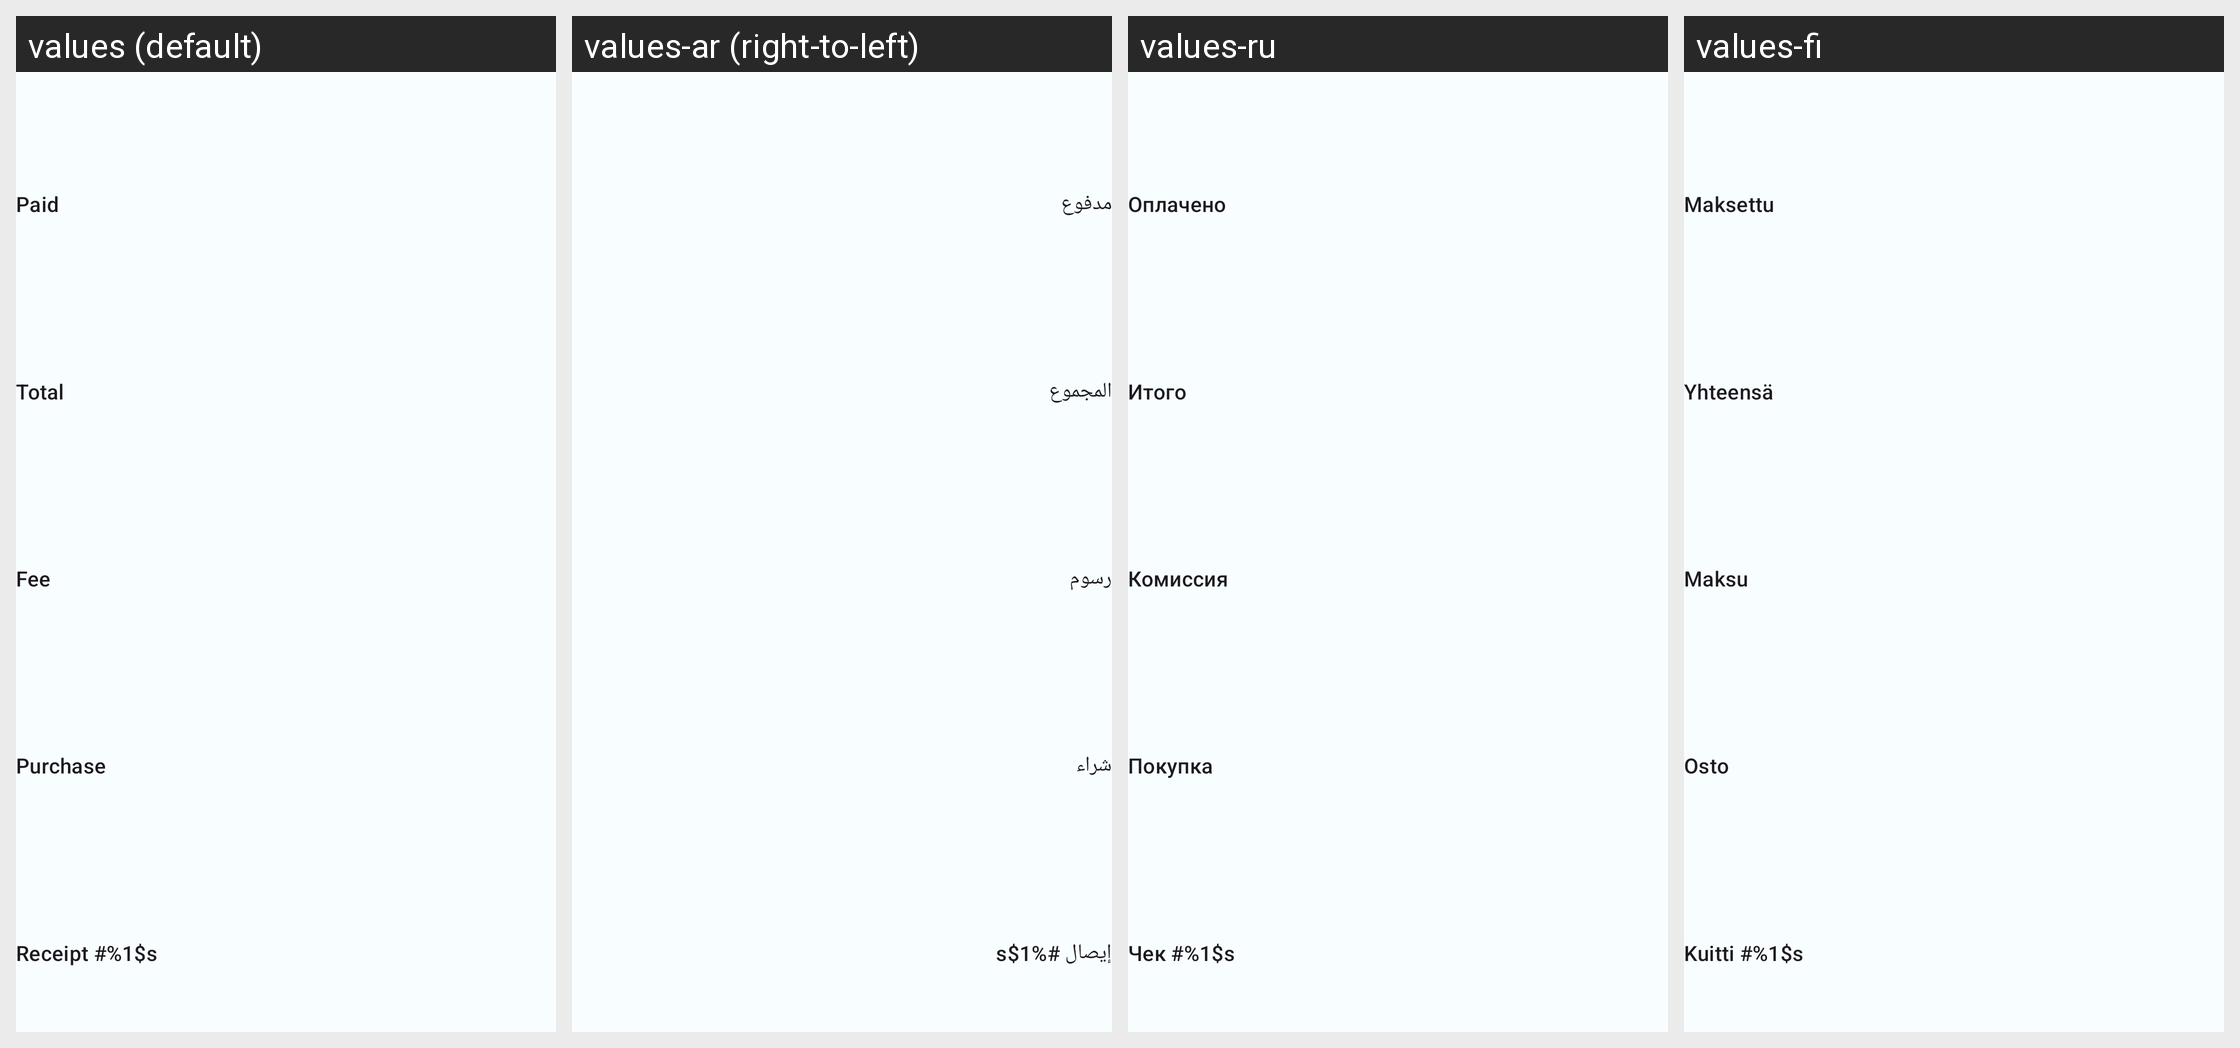

Here is an Android app screen in its default locale and in the app's own translations. Write out the translated-string differences for the strings that appear on this screen.
Android screen res/layout/fragment_event_paid.xml rendered under 4 locales, left to right: values (default), values-ar (right-to-left), values-ru, values-fi. Device: Nexus 5 (rendered at 1080×1920; each locale shown at half size, 540×960, under a caption strip naming it); theme AppTheme.
Other locales in the repository, not shown: values-ca, values-de, values-es, values-fr, values-it, values-ja, values-jp, values-ko, values-pt, values-sv, values-tr.
Strings drawn on this screen, with the default value and each locale's value (text and hints the layout hard-codes, and strings that could not be matched under every locale, appear in the picture but are not listed):

transaction_paid
  values: Paid
  values-ar: مدفوع
  values-ru: Оплачено
  values-fi: Maksettu

transaction_order_total
  values: Total
  values-ar: المجموع
  values-ru: Итого
  values-fi: Yhteensä

withdraw_fees
  values: Fee
  values-ar: رسوم
  values-ru: Комиссия
  values-fi: Maksu

transaction_order
  values: Purchase
  values-ar: شراء
  values-ru: Покупка
  values-fi: Osto

transaction_order_id
  values: Receipt #%1$s
  values-ar: إيصال #%1$s
  values-ru: Чек #%1$s
  values-fi: Kuitti #%1$s
